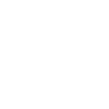
t = 0.00 s
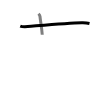
t = 1.50 s
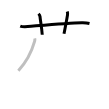
t = 3.25 s
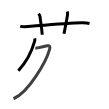
t = 4.75 s
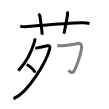
t = 6.50 s
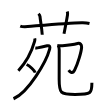
t = 8.00 s

The animated SVG that drew these frames (rendered in a browser with its animation timeline set to each time). Animation: 8 SMIL elements (animate=8); one cycle of 8.00 s.

<svg width="109px" height="109px" viewBox="0 0 px 109px" xmlns="http://www.w3.org/2000/svg" xmlns:xlink="http://www.w3.org/1999/xlink" xml:space="preserve" version="1.1"  baseProfile="full">
<path d="M20.25,26.02c2.19,0.89,5.19,0.69,7.5,0.51c13.05-1.01,40.02-3.34,54-3.71c2.6-0.07,5.2,0.09,7.75,0.71" style="fill:none;stroke:black;stroke-width:3;opacity:0">
  <animate attributeType="CSS" attributeName="opacity" from="0" to="1" begin="0s" dur="1s" repeatCount="Indefinite" fill="freeze" />
</path>
<path d="M38.5,13.75c0.88,0.88,1.41,1.85,1.5,2.75c0.5,5,1.75,11.25,2.25,18.25" style="fill:none;stroke:black;stroke-width:3;opacity:0">
  <animate attributeType="CSS" attributeName="opacity" from="0" to="1" begin="1s" dur="1s" repeatCount="Indefinite" fill="freeze" />
</path>
<path d="M67.25,11.5c0.42,1.18,0.5,2,0.25,3.5c-0.5,3-2,11.25-3.5,18.75" style="fill:none;stroke:black;stroke-width:3;opacity:0">
  <animate attributeType="CSS" attributeName="opacity" from="0" to="1" begin="2s" dur="1s" repeatCount="Indefinite" fill="freeze" />
</path>
<path d="M34.75,38.39c0.17,0.55,0.14,1.98-0.16,3.05c-2.08,7.31-7.46,19.93-16.24,29.25" style="fill:none;stroke:black;stroke-width:3;opacity:0">
  <animate attributeType="CSS" attributeName="opacity" from="0" to="1" begin="3s" dur="1s" repeatCount="Indefinite" fill="freeze" />
</path>
<path d="M35.3,48.01c0.27,0.04,1.4,0,2.16-0.12c2.49-0.39,6.42-1.26,9.69-2.08c2.54-0.64,3.14,0.95,2.51,3.22C46.24,61.45,28.75,92.35,13.5,98.75" style="fill:none;stroke:black;stroke-width:3;opacity:0">
  <animate attributeType="CSS" attributeName="opacity" from="0" to="1" begin="4s" dur="1s" repeatCount="Indefinite" fill="freeze" />
</path>
<path d="M26.62,64.5c3.04,1.43,7.86,5.9,8.62,8.12" style="fill:none;stroke:black;stroke-width:3;opacity:0">
  <animate attributeType="CSS" attributeName="opacity" from="0" to="1" begin="5s" dur="1s" repeatCount="Indefinite" fill="freeze" />
</path>
<path d="M57.25,45.51c1.77,0.35,3.48,0.35,5.27,0.19c5.31-0.47,13.56-1.89,15.06-2.27c2.51-0.64,4.13,1.13,4.03,3.72C81.44,51.52,78,63,74.71,69.97c-2.4,5.09-5.21,1.4-6,0.12" style="fill:none;stroke:black;stroke-width:3;opacity:0">
  <animate attributeType="CSS" attributeName="opacity" from="0" to="1" begin="6s" dur="1s" repeatCount="Indefinite" fill="freeze" />
</path>
<path d="M58.24,46.45c0.84,0.84,0.98,1.92,0.98,3.45c0,14.09-0.05,22.54-0.05,29.71c0,13.74,1.17,14.85,15.82,14.85c16.52,0,16.91-1.21,16.91-11.75" style="fill:none;stroke:black;stroke-width:3;opacity:0">
  <animate attributeType="CSS" attributeName="opacity" from="0" to="1" begin="7s" dur="1s" repeatCount="Indefinite" fill="freeze" />
</path>
</svg>
